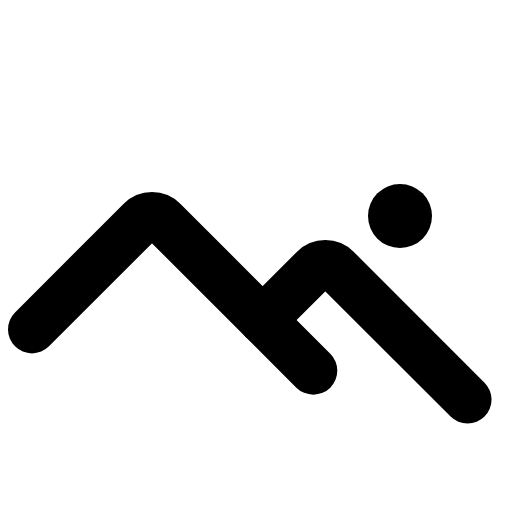
t = 0.00 s
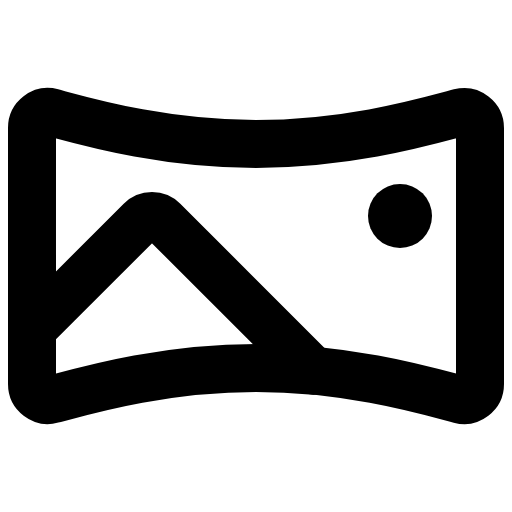
t = 0.60 s
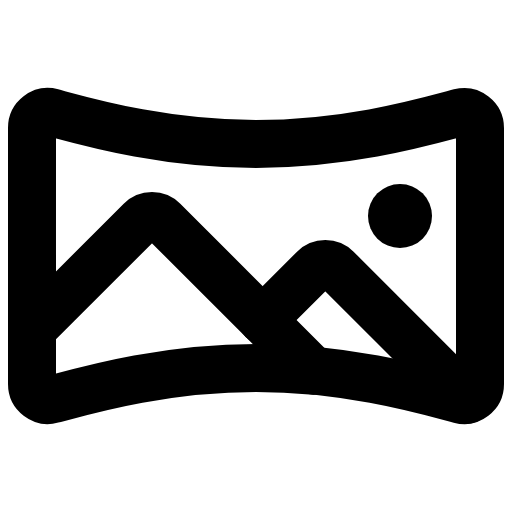
t = 1.35 s
t = 1.73 s: frame unchanged from t = 1.35 s, image omitted
t = 2.48 s: frame unchanged from t = 1.35 s, image omitted
t = 2.85 s: frame unchanged from t = 1.35 s, image omitted

The animated SVG that drew these frames (rendered in a browser with its animation timeline set to each time). Animation: 1 CSS @keyframes rule; one cycle of 3.60 s, repeats indefinitely.

<svg xmlns="http://www.w3.org/2000/svg" viewBox="0 0 256 256">
  <style>
    .draw-line {
      stroke-dasharray: 2000;
      stroke-dashoffset: 0;
    }
    svg:hover .draw-line {
      animation: phosphor-draw-in 3s ease-in-out infinite alternate;
    }
    @keyframes phosphor-draw-in {
      0%   { stroke-dashoffset: 2000; }
      50%  { stroke-dashoffset: 0; }
      100% { stroke-dashoffset: 0; }
    }
  </style><rect width="256" height="256" fill="none"/><path d="M16,64a8,8,0,0,1,10.05-7.74C43.35,60.89,81.44,72,128,72S212.65,60.89,230,56.27A8,8,0,0,1,240,64V192a8,8,0,0,1-10.06,7.73C212.63,195.08,174.55,184,128,184S43.37,195.08,26.06,199.72A8,8,0,0,1,16,192Z" fill="none" stroke="currentColor" stroke-linecap="round" stroke-linejoin="round" stroke-width="24" class="draw-line" pathLength="1" style="animation-delay: 0s"/><circle cx="200" cy="108" r="16"/><path d="M16,164.69l54.34-54.35a8,8,0,0,1,11.32,0l75,75" fill="none" stroke="currentColor" stroke-linecap="round" stroke-linejoin="round" stroke-width="24" class="draw-line" pathLength="1" style="animation-delay: 0.3s"/><path d="M131.31,160,157,134.34a8,8,0,0,1,11.31,0l65.47,65.47" fill="none" stroke="currentColor" stroke-linecap="round" stroke-linejoin="round" stroke-width="24" class="draw-line" pathLength="1" style="animation-delay: 0.6s"/></svg>
